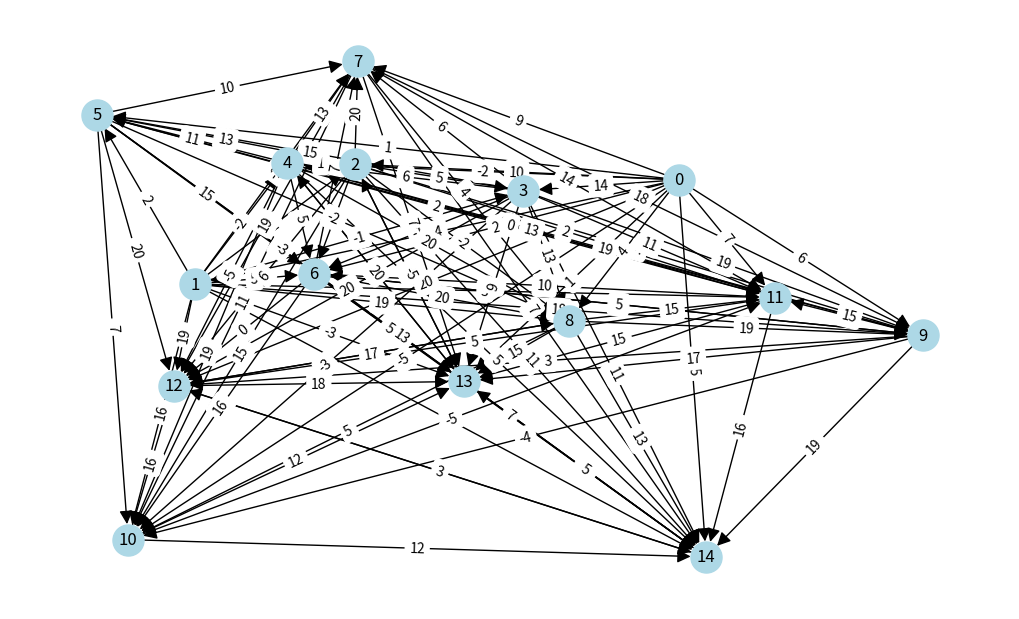

This figure's Python source:
"""
Bellman-Ford and Floyd-Warshall's algorithms

Here we shall analyse one of the given
algorithm and use them on random generated graphs.
Then we'll compare them to pre-built algorithms and
calculate effectiveness for both interpretations.

Held by: Yevhenii Bevz / Khrystyna Mysak
"""

import random
import networkx as nx
import matplotlib.pyplot as plt
from itertools import combinations, groupby
from typing import List
from networkx.algorithms import floyd_warshall_predecessor_and_distance
from networkx.algorithms import bellman_ford_predecessor_and_distance


import time
from tqdm import tqdm


#* Making a graph class to keep all useful things in it ================================================================
class Graph: # <- General graph containing every single node and edge
    def __init__(self, nodes, edges):
        self.set_of_nodes = {x for x in range(nodes)}
        self.edges = edges

        self.matrix = []
        for x in range(num_of_nodes):
            matrix_row = []
            for y in range(num_of_nodes):
                matrix_row += [float("inf")]
            self.matrix += [matrix_row]

        for element in edges:
            self.matrix[element[0][0]][element[0][1]] = element[1]


#* Random graph generation =============================================================================================
def gnp_random_connected_graph(num_of_nodes: int,
                               completeness: float,
                               directed: bool = False,
                               draw: bool = False):

    if directed:
        G = nx.DiGraph()
    else:
        G = nx.Graph()
    edges = combinations(range(num_of_nodes), 2)
    G.add_nodes_from(range(num_of_nodes))

    for _, node_edges in groupby(edges, key = lambda x: x[0]):
        node_edges = list(node_edges)
        random_edge = random.choice(node_edges)
        if random.random() < 0.5:
            random_edge = random_edge[::-1]
        G.add_edge(*random_edge)
        for e in node_edges:
            if random.random() < completeness:
                G.add_edge(*e)

    for (u,v,w) in G.edges(data=True):
        w['weight'] = random.randint(-5, 20)

    if draw:
        plt.figure(figsize=(10,6))
        if directed:
            # draw with edge weights
            pos = nx.spring_layout(G)
            nx.draw(G,pos, node_color='lightblue',
                    with_labels=True,
                    node_size=500,
                    arrowsize=20,
                    arrows=True)
            labels = nx.get_edge_attributes(G,'weight')
            nx.draw_networkx_edge_labels(G, pos,edge_labels=labels)

        else:
            nx.draw(G, node_color='lightblue',
                with_labels=True,
                node_size=500)

    return G


#* Bellman-Ford's algorithm for random directed graphs =================================================================
def bellman_ford(graph: Graph, starting_node: int = 0) -> list or str:
    """
    Here we made our own implementation of Bellman-Ford algorithm
    for directed weighted graphs. The function also detects negative weight cycles.
    :param graph: a class with a bunch of useful things
    :return: a list of shortest distances from src (0 as default) to all other vertices
    """
    # assign all distances to infinity, except source vertex
    dist = [float("Inf")] * len(graph.set_of_nodes)
    dist[starting_node] = 0
    # main iterations (relaxing all edges) to find shortest distances from src to all other vertices
    for _ in range(len(graph.set_of_nodes) - 1):
        for edge, weight in graph.edges:
            # reassigning distance values and parent index of the adjacent vertices of the picked vertex
            if dist[edge[0]] != float("Inf") and dist[edge[0]] + weight < dist[edge[1]]:
                dist[edge[1]] = dist[edge[0]] + weight
    # the last, len(graph.set_of_nodes)-th iteration to check for negative cycles
    for edge, weight in graph.edges:
        if dist[edge[0]] != float("Inf") and dist[edge[0]] + weight < dist[edge[1]]:
            return "Graph contains negative weight cycle!"
    return dist


def built_in_bellman_ford():
    """
    This is a built-in Floyd-Warshall algorythm, turned
    into a function for comfortable usage.
    :return: list of dictionaries, where key is source point and values
    are paths to every other node
    """
    # pred is a dictionary of predecessors, dist is a dictionary of distances
    try:
        pred, dist = bellman_ford_predecessor_and_distance(G, 0)
        for k, v in dist.items():
            print(f"Distance to {k}:", v)
    except:
        return "Negative cycle detected"


#* Floyd-Warshall's algorithm for random directed graphs ===============================================================
def floyd_warshall(graph: Graph) -> List[list] or str:
    """
    Here we tried to make our own interpretation of Floyd-Warshall
    algorythm for weighted directed graphs. The algorythm uses
    matrix of weights and iterates through it N times, where N is the
    number of nodes.
    :param graph: graph objects with a bunch of useful things
    :return: nested list with minimum path for each pair of nodes.
    """
    my_matrix = graph.matrix
    for k in range(len(my_matrix)):
        for i in range(len(my_matrix)):
            for j in range(len(my_matrix)):
                my_matrix[i][j] = min(my_matrix[i][j], my_matrix[i][k] + my_matrix[k][j])

    for x in range(num_of_nodes):
        if my_matrix[x][x] < 0:
            return "Negative cycle detected"

    return my_matrix


def built_in_floyd_warshall() -> List[List[dict]] or str:
    """
    This is a built-in Floyd-Warshall algorythm, turned
    into a function for comfortable usage.
    :return: list of dictionaries, where key is source point and values
    are paths to every other node
    """
    try:
        the_list = []
        pred, dist = floyd_warshall_predecessor_and_distance(G)
        for k, v in dist.items():
            # print(f"Distances with {k} source:", dict(v))
            node_list = [{k: dict(v)}]
            the_list.append(node_list)
        return the_list
    except:
        return "Negative cycle detected"


#* Calculate time ======================================================================================================
def time_diff(func1, func2) -> float:
    """
    Calculate difference in time between two algorithms.
    :param func1: built-in function
    :param func2: our own function
    :return: float
    """

    NUM_OF_ITERATIONS = 1000
    time_taken_1, time_taken_2 = 0, 0
    for i in tqdm(range(NUM_OF_ITERATIONS)):
        # note that we should not measure time of graph creation
        G = gnp_random_connected_graph(100, 0.4, False)

        # Measure time of built-in algorithm
        start1 = time.time()
        func1
        end1 = time.time()

        time_taken_1 += end1 - start1

        # Measure time of our algorithm
        start2 = time.time()
        func2
        end2 = time.time()

        time_taken_2 += end2 - start2

    return time_taken_2 - time_taken_1


if __name__ == '__main__':

    # * Graph preparations =============================================================================================
    num_of_nodes = random.randint(5, 20)
    completeness = 1
    G = gnp_random_connected_graph(num_of_nodes, completeness, True, True)
    edges = [((u, v), G.get_edge_data(u, v)['weight']) for u, v in G.edges()]

    graph = Graph(
        num_of_nodes,
        edges
    )

    #? Uncomment lines below, if you want to see what graph is built of
    # print("Graph nodes: ", graph.set_of_nodes)
    # print()
    # print("Graph edges: ", graph.edges)
    # print()
    # print("Graph matrix of weight: ", graph.matrix)

    # * Results 1 ======================================================================================================

    f1 = built_in_floyd_warshall()
    f2 = floyd_warshall(graph)

    print("Pre-built Floyd-Warshall's algorithm: ", f1)
    print("Our Floyd-Warshall's algorithm: ", f2)

    print("Time difference: ", time_diff(f1, f2))

    # * Results 2 ======================================================================================================

    f1_2 = built_in_bellman_ford()
    f2_2 = bellman_ford(graph)

    print("Pre-built Bellman-Ford's algorithm: ", f1_2)
    print("Our Bellman-Ford's algorithm: ", f2_2)

    print("Time difference: ", time_diff(f1_2, f2_2))
